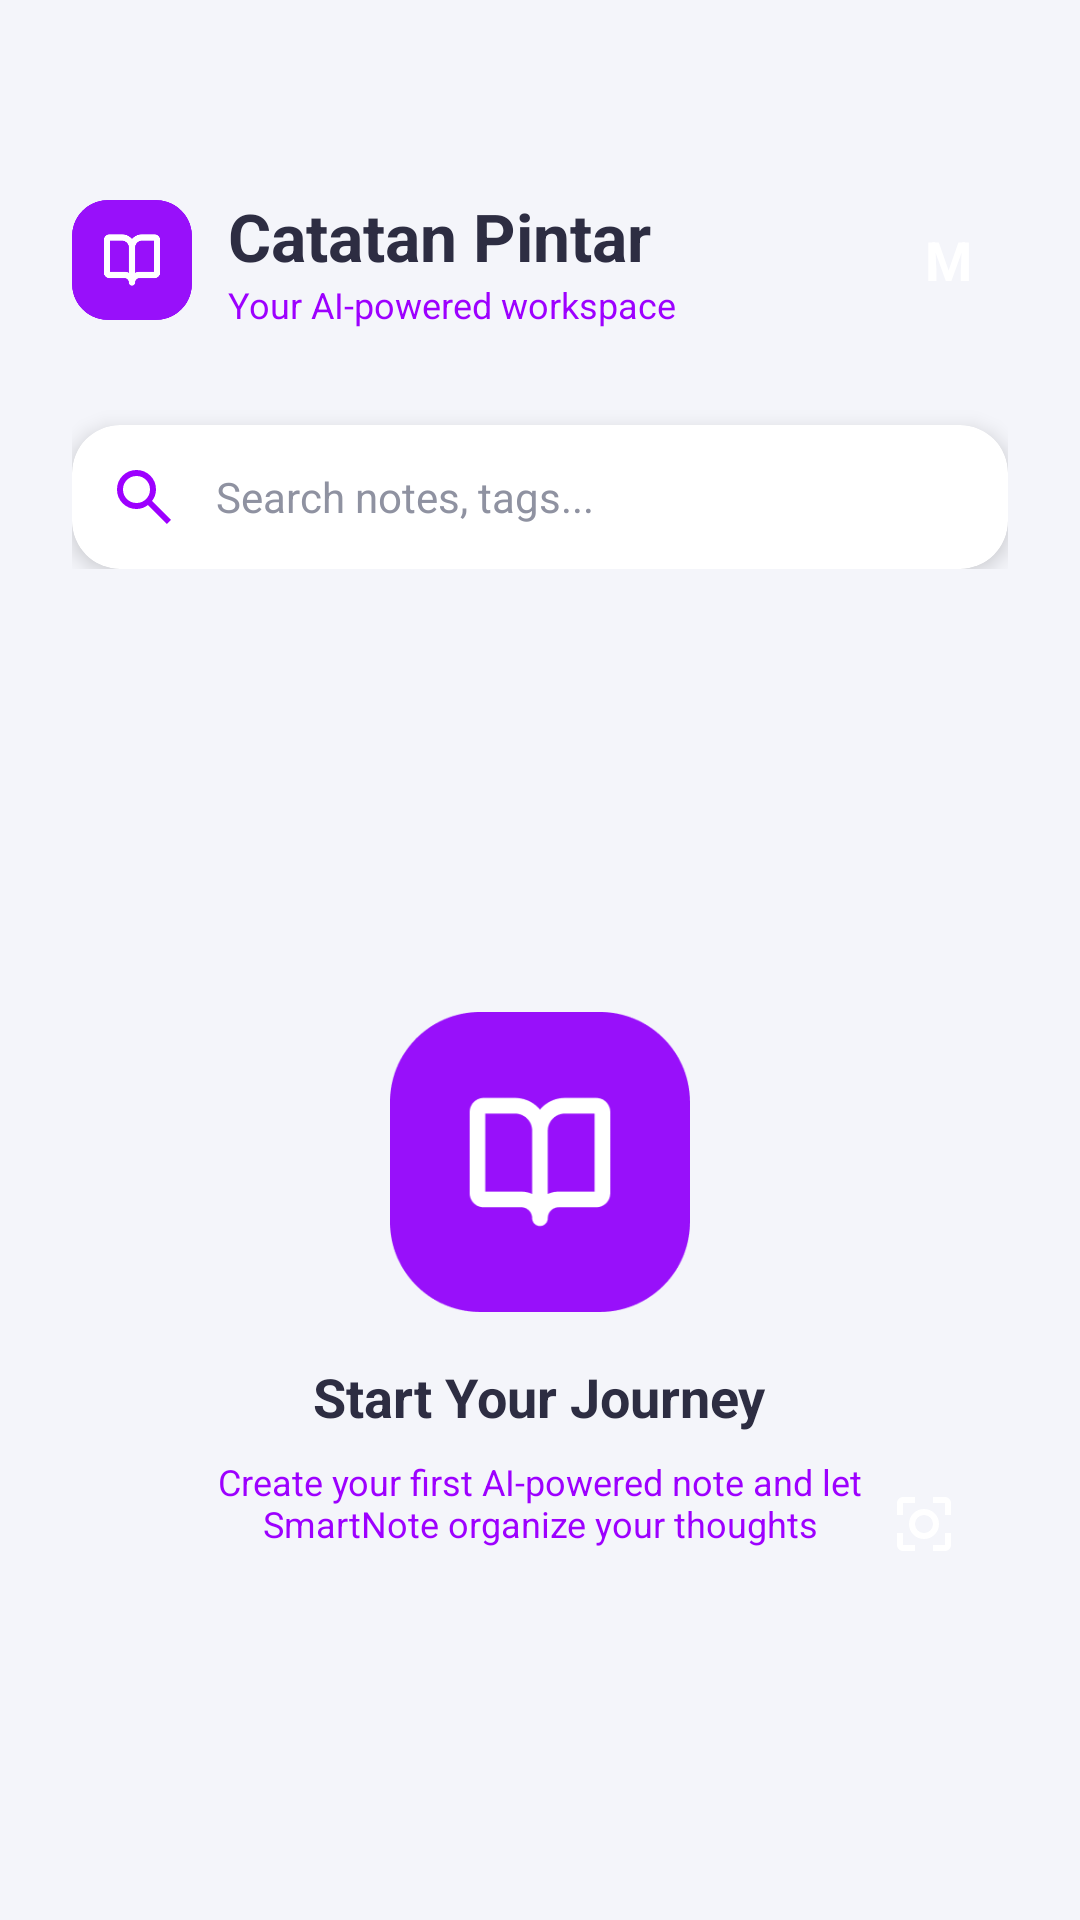

Write the Android layout XML for this screen, with the resource values it uses.
<!-- AndroidManifest.xml: application theme Theme.CatatanPintar -->
<!-- res/layout/activity_main.xml -->
<?xml version="1.0" encoding="utf-8"?>
<RelativeLayout xmlns:android="http://schemas.android.com/apk/res/android"
    xmlns:app="http://schemas.android.com/apk/res-auto"
    android:layout_width="match_parent"
    android:layout_height="match_parent"
    android:background="@color/bg_screen">

    
    <LinearLayout
        android:id="@+id/top_section"
        android:layout_width="match_parent"
        android:layout_height="wrap_content"
        android:orientation="vertical"
        android:paddingStart="24dp"
        android:paddingEnd="24dp"
        android:paddingBottom="24dp"
        android:paddingTop="48dp"> 

        <RelativeLayout
            android:layout_width="match_parent"
            android:layout_height="wrap_content"
            android:layout_marginTop="16dp">

            <ImageView
                android:id="@+id/iv_logo_main"
                android:layout_width="40dp"
                android:layout_height="40dp"
                android:src="@drawable/logo_buku"
                android:layout_alignParentStart="true"
                android:layout_centerVertical="true" />

            <LinearLayout
                android:layout_width="wrap_content"
                android:layout_height="wrap_content"
                android:orientation="vertical"
                android:layout_toEndOf="@id/iv_logo_main"
                android:layout_marginStart="12dp"
                android:layout_centerVertical="true">

                <TextView
                    android:layout_width="wrap_content"
                    android:layout_height="wrap_content"
                    android:text="Catatan Pintar"
                    android:textColor="@color/text_dark"
                    android:textSize="22sp"
                    android:textStyle="bold" />

                <TextView
                    android:layout_width="wrap_content"
                    android:layout_height="wrap_content"
                    android:text="Your AI-powered workspace"
                    android:textColor="#9D00FF"
                    android:textSize="12sp" />
            </LinearLayout>

            <TextView
                android:id="@+id/iv_profile_main"
                android:layout_width="40dp"
                android:layout_height="40dp"
                android:background="@drawable/bg_circle_purple"
                android:text="M"
                android:textColor="@color/white"
                android:textStyle="bold"
                android:textSize="18sp"
                android:gravity="center"
                android:layout_alignParentEnd="true"
                android:layout_centerVertical="true" />

        </RelativeLayout>

        <androidx.cardview.widget.CardView
            android:layout_width="match_parent"
            android:layout_height="wrap_content"
            android:layout_marginTop="32dp"
            app:cardCornerRadius="16dp"
            app:cardElevation="4dp"
            app:cardBackgroundColor="@color/white">

            <LinearLayout
                android:layout_width="match_parent"
                android:layout_height="wrap_content"
                android:orientation="horizontal"
                android:gravity="center_vertical"
                android:padding="12dp">

                <ImageView
                    android:layout_width="24dp"
                    android:layout_height="24dp"
                    android:src="@drawable/ic_search" />

                <EditText
                    android:id="@+id/et_search_main"
                    android:layout_width="match_parent"
                    android:layout_height="wrap_content"
                    android:background="@null"
                    android:hint="Search notes, tags..."
                    android:textColorHint="@color/text_grey"
                    android:textColor="@color/text_dark"
                    android:textSize="14sp"
                    android:layout_marginStart="12dp"
                    android:inputType="text" />
            </LinearLayout>
        </androidx.cardview.widget.CardView>
    </LinearLayout>

    
    <RelativeLayout
        android:layout_width="match_parent"
        android:layout_height="match_parent"
        android:layout_below="@id/top_section">

        <androidx.recyclerview.widget.RecyclerView
            android:id="@+id/rv_notes"
            android:layout_width="match_parent"
            android:layout_height="match_parent"
            android:paddingHorizontal="16dp"
            android:clipToPadding="false"
            android:paddingBottom="120dp"
            android:visibility="gone" />

        <LinearLayout
            android:id="@+id/empty_state_layout"
            android:layout_width="match_parent"
            android:layout_height="wrap_content"
            android:orientation="vertical"
            android:gravity="center"
            android:layout_centerInParent="true">

            <ImageView
                android:layout_width="100dp"
                android:layout_height="100dp"
                android:src="@drawable/logo_buku" />

            <TextView
                android:layout_width="wrap_content"
                android:layout_height="wrap_content"
                android:text="Start Your Journey"
                android:textColor="@color/text_dark"
                android:textSize="18sp"
                android:textStyle="bold"
                android:layout_marginTop="16dp"/>

            <TextView
                android:layout_width="250dp"
                android:layout_height="wrap_content"
                android:text="Create your first AI-powered note and let SmartNote organize your thoughts"
                android:textColor="#9D00FF"
                android:textSize="12sp"
                android:gravity="center"
                android:layout_marginTop="8dp"/>
        </LinearLayout>
    </RelativeLayout>

    
    <LinearLayout
        android:layout_width="wrap_content"
        android:layout_height="wrap_content"
        android:orientation="vertical"
        android:layout_alignParentBottom="true"
        android:layout_alignParentEnd="true"
        android:layout_marginEnd="24dp"
        android:layout_marginBottom="32dp">

        <ImageButton
            android:id="@+id/btn_scan_ocr"
            android:layout_width="56dp"
            android:layout_height="56dp"
            android:background="@drawable/bg_circle_purple"
            android:src="@drawable/ic_scan"
            android:elevation="8dp"
            android:layout_marginBottom="16dp"/>

        <ImageButton
            android:id="@+id/btn_add_note"
            android:layout_width="56dp"
            android:layout_height="56dp"
            android:background="@drawable/bg_circle_purple"
            android:src="@drawable/ic_add"
            android:elevation="8dp"/>
    </LinearLayout>
</RelativeLayout>
<!-- resources referenced by this layout -->
<resources>
  <color name="bg_screen">#F4F5FA</color>
  <color name="text_dark">#2D2D42</color>
  <color name="text_grey">#8F92A1</color>
  <color name="white">#FFFFFFFF</color>
  <!-- drawable ic_scan (drawable) -->
  <vector xmlns:android="http://schemas.android.com/apk/res/android" android:height="24dp" android:tint="#FFFFFF" android:viewportHeight="960" android:viewportWidth="960" android:width="24dp">
        
      <path android:fillColor="@android:color/white" android:pathData="M200,840Q167,840 143.5,816.5Q120,793 120,760L120,600L200,600L200,760Q200,760 200,760Q200,760 200,760L360,760L360,840L200,840ZM600,840L600,760L760,760Q760,760 760,760Q760,760 760,760L760,600L840,600L840,760Q840,793 816.5,816.5Q793,840 760,840L600,840ZM120,360L120,200Q120,167 143.5,143.5Q167,120 200,120L360,120L360,200L200,200Q200,200 200,200Q200,200 200,200L200,360L120,360ZM760,360L760,200Q760,200 760,200Q760,200 760,200L600,200L600,120L760,120Q793,120 816.5,143.5Q840,167 840,200L840,360L760,360ZM338.5,621.5Q280,563 280,480Q280,397 338.5,338.5Q397,280 480,280Q563,280 621.5,338.5Q680,397 680,480Q680,563 621.5,621.5Q563,680 480,680Q397,680 338.5,621.5ZM565,565Q600,530 600,480Q600,430 565,395Q530,360 480,360Q430,360 395,395Q360,430 360,480Q360,530 395,565Q430,600 480,600Q530,600 565,565ZM480,480Q480,480 480,480Q480,480 480,480Q480,480 480,480Q480,480 480,480Q480,480 480,480Q480,480 480,480Q480,480 480,480Q480,480 480,480Z"/>
      
  </vector>
  <!-- drawable ic_search (drawable) -->
  <vector xmlns:android="http://schemas.android.com/apk/res/android" android:height="24dp" android:tint="#9D00FF" android:viewportHeight="960" android:viewportWidth="960" android:width="24dp">
        
      <path android:fillColor="@android:color/white" android:pathData="M784,840L532,588Q502,612 463,626Q424,640 380,640Q271,640 195.5,564.5Q120,489 120,380Q120,271 195.5,195.5Q271,120 380,120Q489,120 564.5,195.5Q640,271 640,380Q640,424 626,463Q612,502 588,532L840,784L784,840ZM380,560Q455,560 507.5,507.5Q560,455 560,380Q560,305 507.5,252.5Q455,200 380,200Q305,200 252.5,252.5Q200,305 200,380Q200,455 252.5,507.5Q305,560 380,560Z"/>
      
  </vector>
  <!-- drawable logo_buku: png bitmap (drawable, 5266 bytes) -->
  <style name="Theme.CatatanPintar" parent="Base.Theme.CatatanPintar" />
  <style name="Base.Theme.CatatanPintar" parent="Theme.Material3.DayNight.NoActionBar">
          
          
      </style>
</resources>
